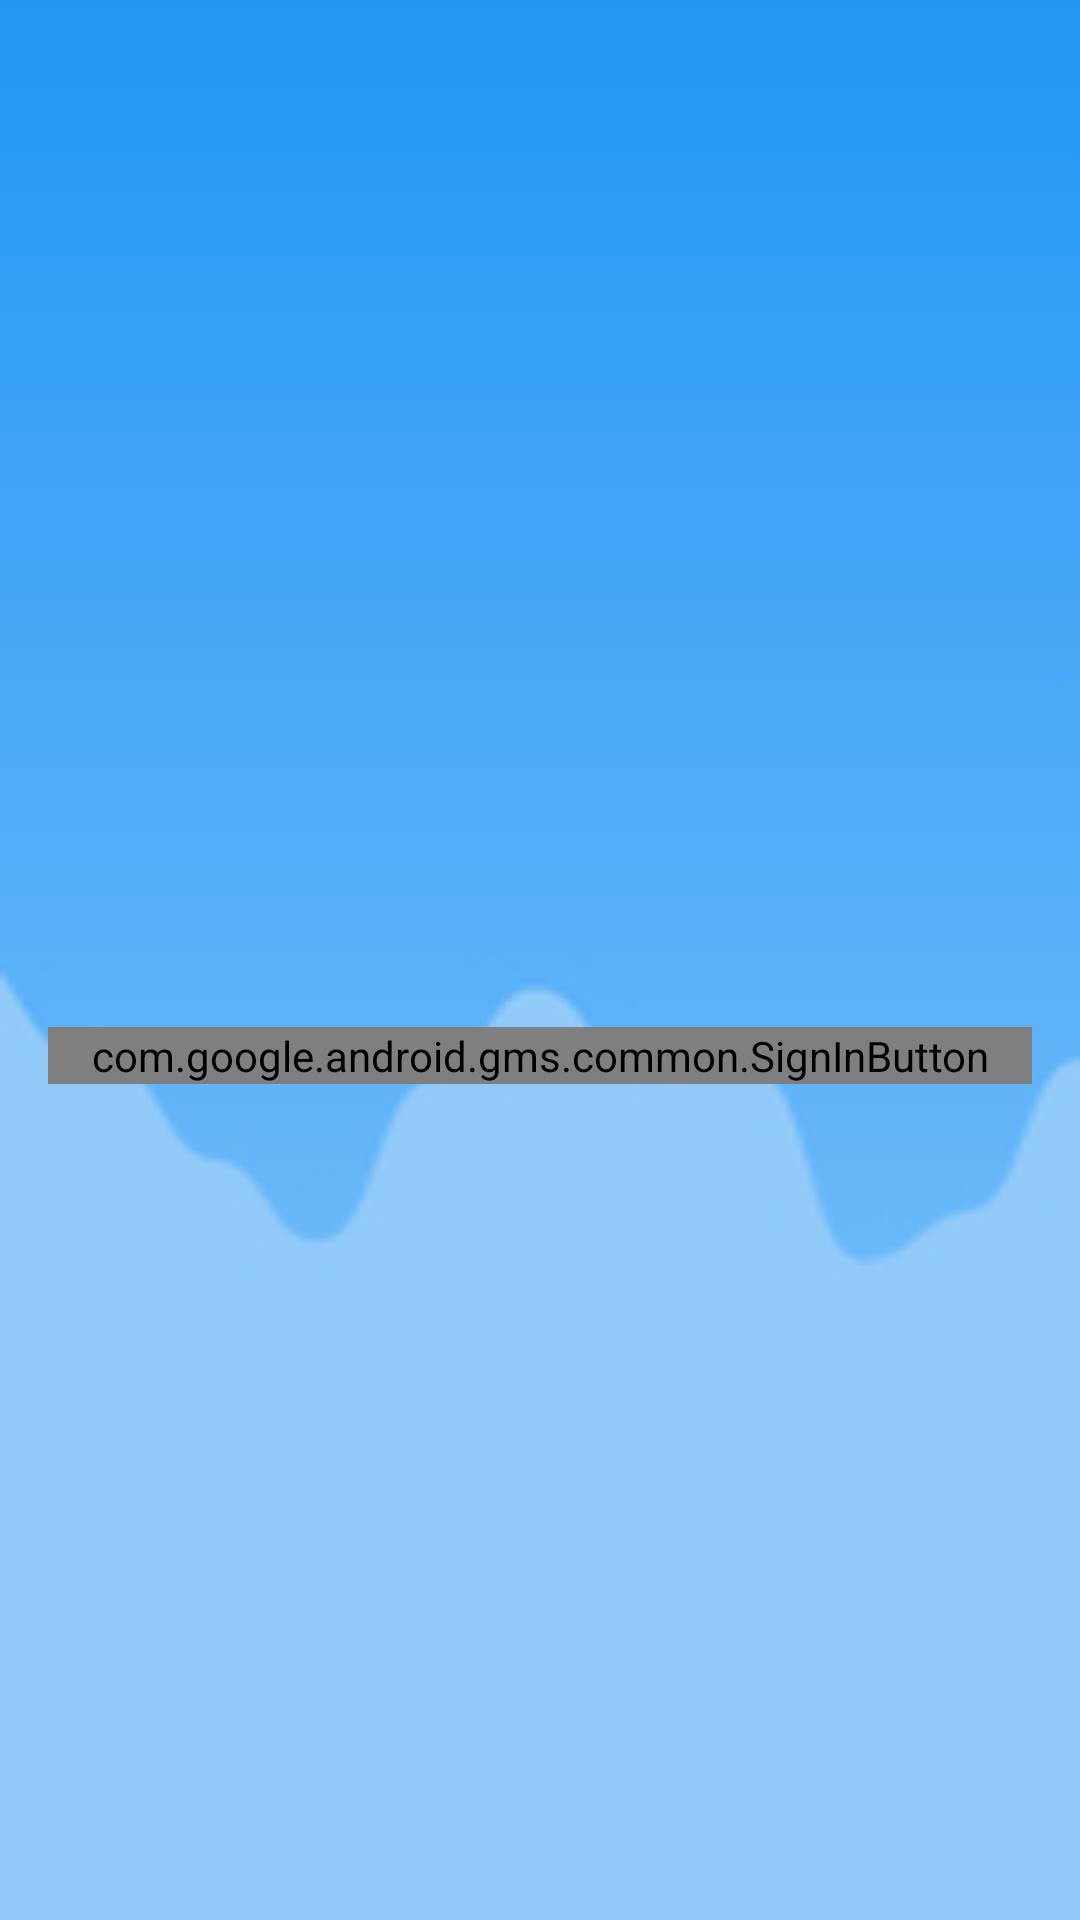

Layout XML and referenced resources for this Android screen:
<!-- AndroidManifest.xml: activity theme Theme.AppCompat.Light.NoActionBar -->
<!-- res/layout/activity_sign_in.xml -->
<?xml version="1.0" encoding="utf-8"?>
<androidx.constraintlayout.widget.ConstraintLayout xmlns:android="http://schemas.android.com/apk/res/android"
    xmlns:app="http://schemas.android.com/apk/res-auto"
    xmlns:tools="http://schemas.android.com/tools"
    android:layout_width="match_parent"
    android:layout_height="match_parent"
    tools:context=".SignInActivity"
    android:background="@drawable/background"
    >

    <ImageView
        android:id="@+id/rateIt"
        android:layout_width="300dp"
        android:layout_height="300dp"
        android:layout_marginStart="55dp"
        android:layout_marginTop="16dp"
        android:layout_marginEnd="56dp"
        android:layout_marginBottom="31dp"
        app:layout_constraintBottom_toTopOf="@+id/signInButton"
        app:layout_constraintEnd_toEndOf="parent"
        app:layout_constraintStart_toStartOf="parent"
        app:layout_constraintTop_toTopOf="parent"
        app:srcCompat="@drawable/logo2" />
    <com.google.android.gms.common.SignInButton
        android:id="@+id/signInButton"
        android:layout_width="0dp"
        android:layout_height="wrap_content"
        android:layout_margin="16dp"
        android:visibility="visible"
        app:layout_constraintBottom_toBottomOf="parent"
        app:layout_constraintEnd_toEndOf="parent"
        app:layout_constraintStart_toStartOf="parent"
        app:layout_constraintTop_toTopOf="parent"
        app:layout_constraintVertical_bias="0.554" />
    <ProgressBar
        android:id="@+id/progressBar"
        android:layout_width="wrap_content"
        android:layout_height="wrap_content"
        android:visibility="gone"
        app:layout_constraintBottom_toBottomOf="parent"
        app:layout_constraintEnd_toEndOf="parent"
        app:layout_constraintStart_toStartOf="parent"
        app:layout_constraintTop_toTopOf="parent" />
</androidx.constraintlayout.widget.ConstraintLayout>
<!-- resources referenced by this layout -->
<resources>
  <!-- drawable background: jpg bitmap (drawable, 8132 bytes) -->
  <!-- drawable logo2: png bitmap (drawable, 64682 bytes) -->
</resources>
